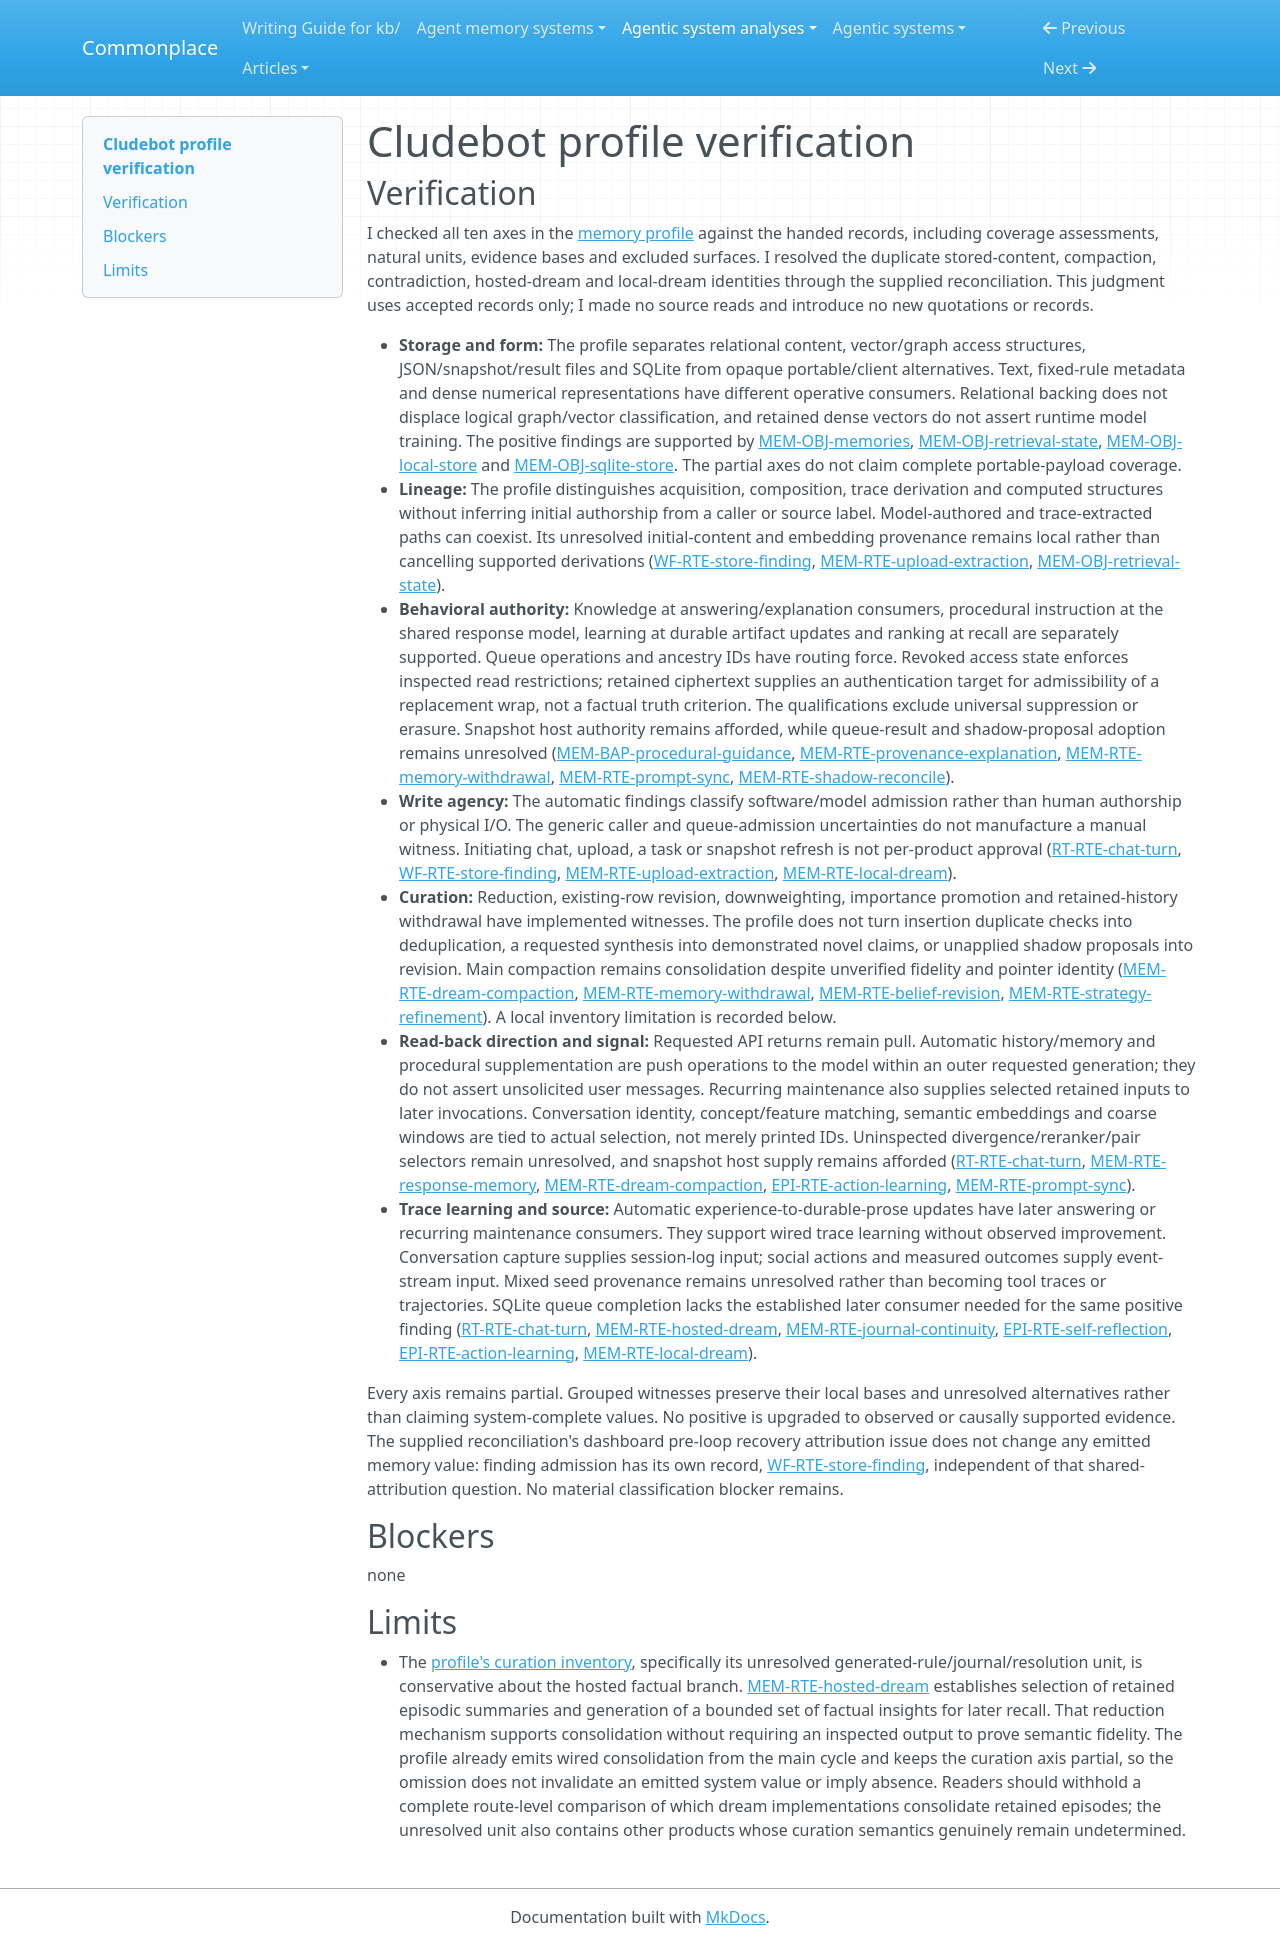

repository: zby/commonplace · page: agentic-system-analyses/retained/cludebot/profile-verification/index.html · generator: mkdocs

---
type: agentic-system-analyses/types/agentic-system-verification.md
description: "Independent verification of Cludebot's memory comparison classifications at the frozen source boundary."
run-id: AAS-2026-10-15-cludebot-cb70d11d215b-01
reviewed-boundary: cecf234f10397b1e21dec2ff65ded864982f3564
---

# Cludebot profile verification

## Verification

I checked all ten axes in the [memory profile](memory-profile.md#comparison-rationale) against the handed records, including coverage assessments, natural units, evidence bases and excluded surfaces. I resolved the duplicate stored-content, compaction, contradiction, hosted-dream and local-dream identities through the supplied reconciliation. This judgment uses accepted records only; I made no source reads and introduce no new quotations or records.

- **Storage and form:** The profile separates relational content, vector/graph access structures, JSON/snapshot/result files and SQLite from opaque portable/client alternatives. Text, fixed-rule metadata and dense numerical representations have different operative consumers. Relational backing does not displace logical graph/vector classification, and retained dense vectors do not assert runtime model training. The positive findings are supported by [MEM-OBJ-memories](memory.md#mem-obj-memories), [MEM-OBJ-retrieval-state](memory.md#mem-obj-retrieval-state), [MEM-OBJ-local-store](memory.md#mem-obj-local-store) and [MEM-OBJ-sqlite-store](memory.md#mem-obj-sqlite-store). The partial axes do not claim complete portable-payload coverage.
- **Lineage:** The profile distinguishes acquisition, composition, trace derivation and computed structures without inferring initial authorship from a caller or source label. Model-authored and trace-extracted paths can coexist. Its unresolved initial-content and embedding provenance remains local rather than cancelling supported derivations ([WF-RTE-store-finding](workflow.md#wf-rte-store-finding), [MEM-RTE-upload-extraction](memory.md#mem-rte-upload-extraction), [MEM-OBJ-retrieval-state](memory.md#mem-obj-retrieval-state)).
- **Behavioral authority:** Knowledge at answering/explanation consumers, procedural instruction at the shared response model, learning at durable artifact updates and ranking at recall are separately supported. Queue operations and ancestry IDs have routing force. Revoked access state enforces inspected read restrictions; retained ciphertext supplies an authentication target for admissibility of a replacement wrap, not a factual truth criterion. The qualifications exclude universal suppression or erasure. Snapshot host authority remains afforded, while queue-result and shadow-proposal adoption remains unresolved ([MEM-BAP-procedural-guidance](memory.md#mem-bap-procedural-guidance), [MEM-RTE-provenance-explanation](memory.md#mem-rte-provenance-explanation), [MEM-RTE-memory-withdrawal](memory.md#mem-rte-memory-withdrawal), [MEM-RTE-prompt-sync](memory.md#mem-rte-prompt-sync), [MEM-RTE-shadow-reconcile](memory.md#mem-rte-shadow-reconcile)).
- **Write agency:** The automatic findings classify software/model admission rather than human authorship or physical I/O. The generic caller and queue-admission uncertainties do not manufacture a manual witness. Initiating chat, upload, a task or snapshot refresh is not per-product approval ([RT-RTE-chat-turn](runtime.md#rt-rte-chat-turn), [WF-RTE-store-finding](workflow.md#wf-rte-store-finding), [MEM-RTE-upload-extraction](memory.md#mem-rte-upload-extraction), [MEM-RTE-local-dream](memory.md#mem-rte-local-dream)).
- **Curation:** Reduction, existing-row revision, downweighting, importance promotion and retained-history withdrawal have implemented witnesses. The profile does not turn insertion duplicate checks into deduplication, a requested synthesis into demonstrated novel claims, or unapplied shadow proposals into revision. Main compaction remains consolidation despite unverified fidelity and pointer identity ([MEM-RTE-dream-compaction](memory.md#mem-rte-dream-compaction), [MEM-RTE-memory-withdrawal](memory.md#mem-rte-memory-withdrawal), [MEM-RTE-belief-revision](memory.md#mem-rte-belief-revision), [MEM-RTE-strategy-refinement](memory.md#mem-rte-strategy-refinement)). A local inventory limitation is recorded below.
- **Read-back direction and signal:** Requested API returns remain pull. Automatic history/memory and procedural supplementation are push operations to the model within an outer requested generation; they do not assert unsolicited user messages. Recurring maintenance also supplies selected retained inputs to later invocations. Conversation identity, concept/feature matching, semantic embeddings and coarse windows are tied to actual selection, not merely printed IDs. Uninspected divergence/reranker/pair selectors remain unresolved, and snapshot host supply remains afforded ([RT-RTE-chat-turn](runtime.md#rt-rte-chat-turn), [MEM-RTE-response-memory](memory.md#mem-rte-response-memory), [MEM-RTE-dream-compaction](memory.md#mem-rte-dream-compaction), [EPI-RTE-action-learning](epistemic.md#epi-rte-action-learning), [MEM-RTE-prompt-sync](memory.md#mem-rte-prompt-sync)).
- **Trace learning and source:** Automatic experience-to-durable-prose updates have later answering or recurring maintenance consumers. They support wired trace learning without observed improvement. Conversation capture supplies session-log input; social actions and measured outcomes supply event-stream input. Mixed seed provenance remains unresolved rather than becoming tool traces or trajectories. SQLite queue completion lacks the established later consumer needed for the same positive finding ([RT-RTE-chat-turn](runtime.md#rt-rte-chat-turn), [MEM-RTE-hosted-dream](memory.md#mem-rte-hosted-dream), [MEM-RTE-journal-continuity](memory.md#mem-rte-journal-continuity), [EPI-RTE-self-reflection](epistemic.md#epi-rte-self-reflection), [EPI-RTE-action-learning](epistemic.md#epi-rte-action-learning), [MEM-RTE-local-dream](memory.md#mem-rte-local-dream)).

Every axis remains partial. Grouped witnesses preserve their local bases and unresolved alternatives rather than claiming system-complete values. No positive is upgraded to observed or causally supported evidence. The supplied reconciliation's dashboard pre-loop recovery attribution issue does not change any emitted memory value: finding admission has its own record, [WF-RTE-store-finding](workflow.md#wf-rte-store-finding), independent of that shared-attribution question. No material classification blocker remains.

## Blockers

none

## Limits

- The [profile's curation inventory](memory-profile.md#comparison-rationale), specifically its unresolved generated-rule/journal/resolution unit, is conservative about the hosted factual branch. [MEM-RTE-hosted-dream](memory.md#mem-rte-hosted-dream) establishes selection of retained episodic summaries and generation of a bounded set of factual insights for later recall. That reduction mechanism supports consolidation without requiring an inspected output to prove semantic fidelity. The profile already emits wired consolidation from the main cycle and keeps the curation axis partial, so the omission does not invalidate an emitted system value or imply absence. Readers should withhold a complete route-level comparison of which dream implementations consolidate retained episodes; the unresolved unit also contains other products whose curation semantics genuinely remain undetermined.
